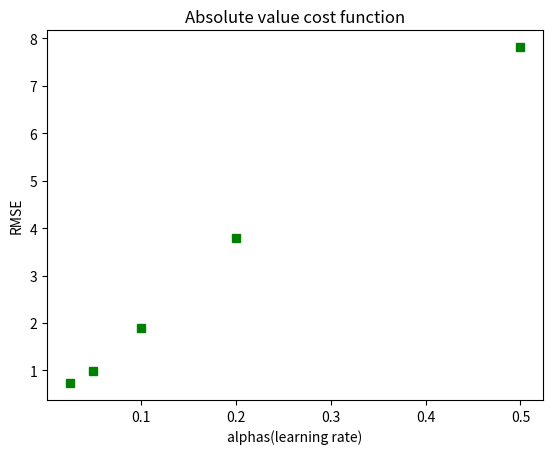

This chart was generated by the following Python code:
# -*- coding: utf-8 -*-
"""Created on Wed Feb 13 22:39:37 2019
[redacted]
"""
import numpy as np
import random
import math
import matplotlib.pyplot as plt
def regression(n,alpha,trainx,trainy,testx,testy,power,mod):
    minerror,bestn,bestiter=10000,0,0    
    allw=list()
    trainerror=list()
    testerror=list()
    for i in range(1,n): # for n 1 to 9
        vecx=[[trainx[k]**j for j in range(i+1)] for k in range(len(trainx))] # creating power of x dependin upon n
        vectestx=[[testx[k]**j for j in range(i+1)] for k in range(len(testx))]# same as above for test data
        w=[random.uniform(0,1) for j in range(i+1)] #random weights initially
        count=len(trainx)
        tempw=[None]*(i+1)
        it,epsilon,error0,error=0,1,0,0
        while(epsilon>0.00005 and it <100):#either iteration more than 100 or epsilon value          
            for j in range(i+1): #for different theta(w) value do GDescent
                if(mod==False):# whether to use absolute value cost function
                    delw=power*sum([((np.dot(w,vecx[k])-trainy[k])**(power-1))*(1 if j==0 else vecx[k][j]) for k in range(len(trainx))])/(2*float(count))
                else:# finding the derivative of mod funciton each element of summunation will be evaluated for derivation
                    delw=sum([vecx[k][j] if w[j]> ((np.dot(w,vecx[k])-w[j]*vecx[k][j]-trainy[k])/float(vecx[k][j])) else (-vecx[k][j]) for k in range(len(trainx))])/(2*float(count))                    
                tempw[j]=w[j]-alpha*delw
                #print("new delta w{0} :{1} ".format(j,tempw[j])) 
            w=list(tempw)   #copying temporary thetas value to original weights(thetas) for another iteration 
            error=sum([(np.dot(w,vecx[k])-trainy[k])**power for k in range(len(trainx))])/(2*float(count))
            epsilon=abs(error0-error)
            error0=error
            it+=1
            #print("error in n={0} iteration={1} is={2}:".format(i,it,error))    
        allw.append(w)
        trainerror.append(error)
        testerror.append(sum([(np.dot(w,vectestx[k])-testy[k])**power for k in range(len(testx))])/(2*float(len(testx))))
        if(error<minerror):
            minerror=error
            bestn=i            
            bestiter=it
    print("overall min Train error {0} when n ={1} and iteration={2}".format(minerror,bestn,bestiter))    
    print("Min test error:",testerror[bestn-1])
    return bestn,allw,trainerror,testerror       
n=10 # power of x till where we want the polynomial to be evaluated
m=10 #number of examples
random.seed(123)
x=[random.uniform(0,1) for i in range(m)]
y=[math.sin(x[i]) for i in range(m)]
mu,sigma=0,0.3
noise=np.random.normal(mu,sigma,m)  
y=y+noise
trainx=x[0:int(.8*m)]
testx=x[int(.8*m):m]
trainy=y[0:int(.8*m)]
testy=y[int(.8*m):m]
#calling for different alpha value and power=4 and absolute value cost function
alphavec=[0.025,0.05,0.1,0.2,0.5]        
rmse=list()
rmsem=list()
for alpha in alphavec:
    bestn,allw,trainerror,testerror=regression(n,alpha,trainx,trainy,testx,testy,4,False)        
    vectestx=[[testx[k]**j for j in range(bestn+1)] for k in range(len(testx))]
    rmse.append(math.sqrt(sum([(np.dot(allw[bestn-1],vectestx[k])-testy[k])**2 for k in range(len(testx))])/float(len(testx))))
    bestn,allw,trainerror,testerror=regression(n,alpha,trainx,trainy,testx,testy,1,True)        
    vectestx=[[testx[k]**j for j in range(bestn+1)] for k in range(len(testx))]
    rmsem.append(math.sqrt(sum([(np.dot(allw[bestn-1],vectestx[k])-testy[k])**2 for k in range(len(testx))])/float(len(testx))))
print("minimum RMSE for power=4 cost function:",min(rmse))
print("minimum RMSE for absolute value cost function:",min(rmsem))
f,ax=plt.subplots()
ax.plot(alphavec,rmse,'gs')
ax.set_xlabel("alphas(learning rate)")
ax.set_ylabel("RMSE")
ax.set_title('(predicted-Y)^4 cost function')
plt.savefig("figure4.png",dpi=600)          
plt.clf()
f,ax=plt.subplots()
ax.plot(alphavec,rmsem,'gs')
ax.set_xlabel("alphas(learning rate)")
ax.set_ylabel("RMSE")
ax.set_title('Absolute value cost function')
plt.savefig("figure5.png",dpi=600)          
